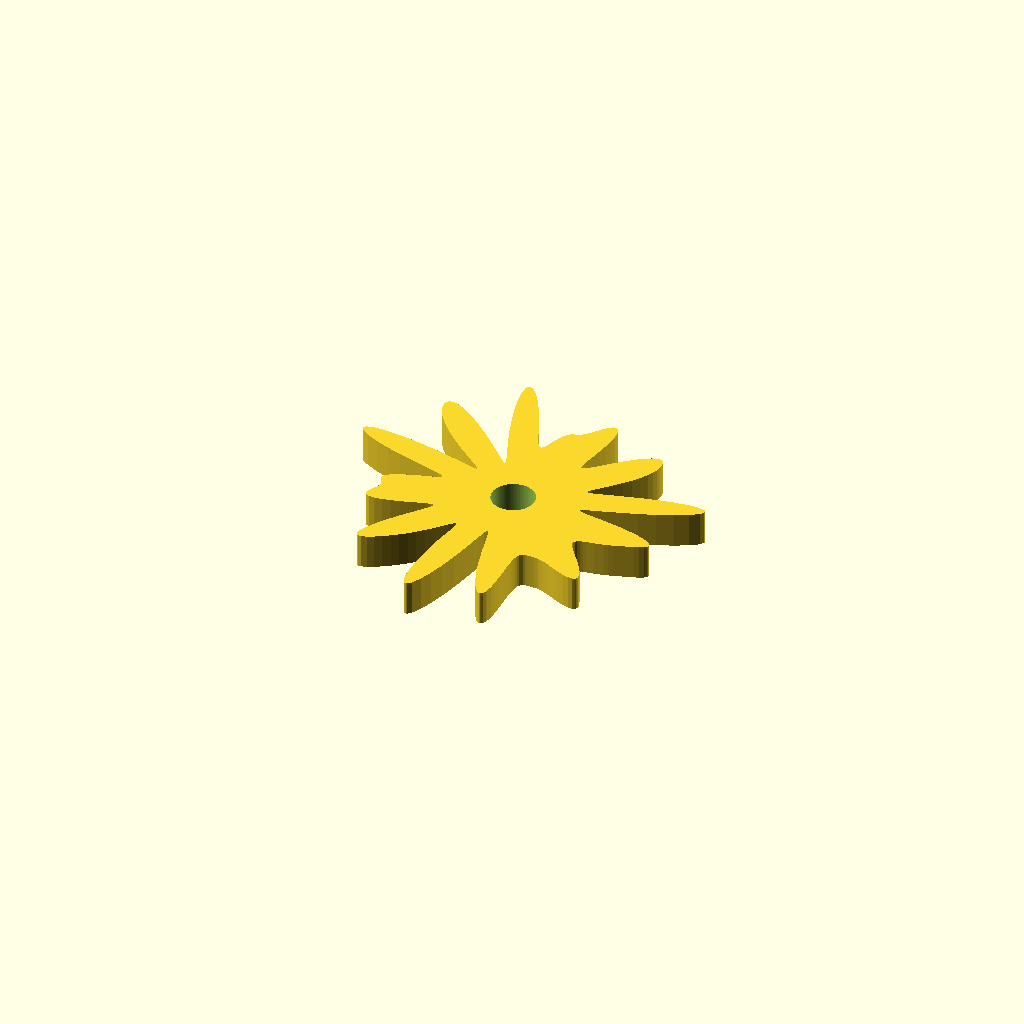
Cell 1: rendered with the file's own defaults.
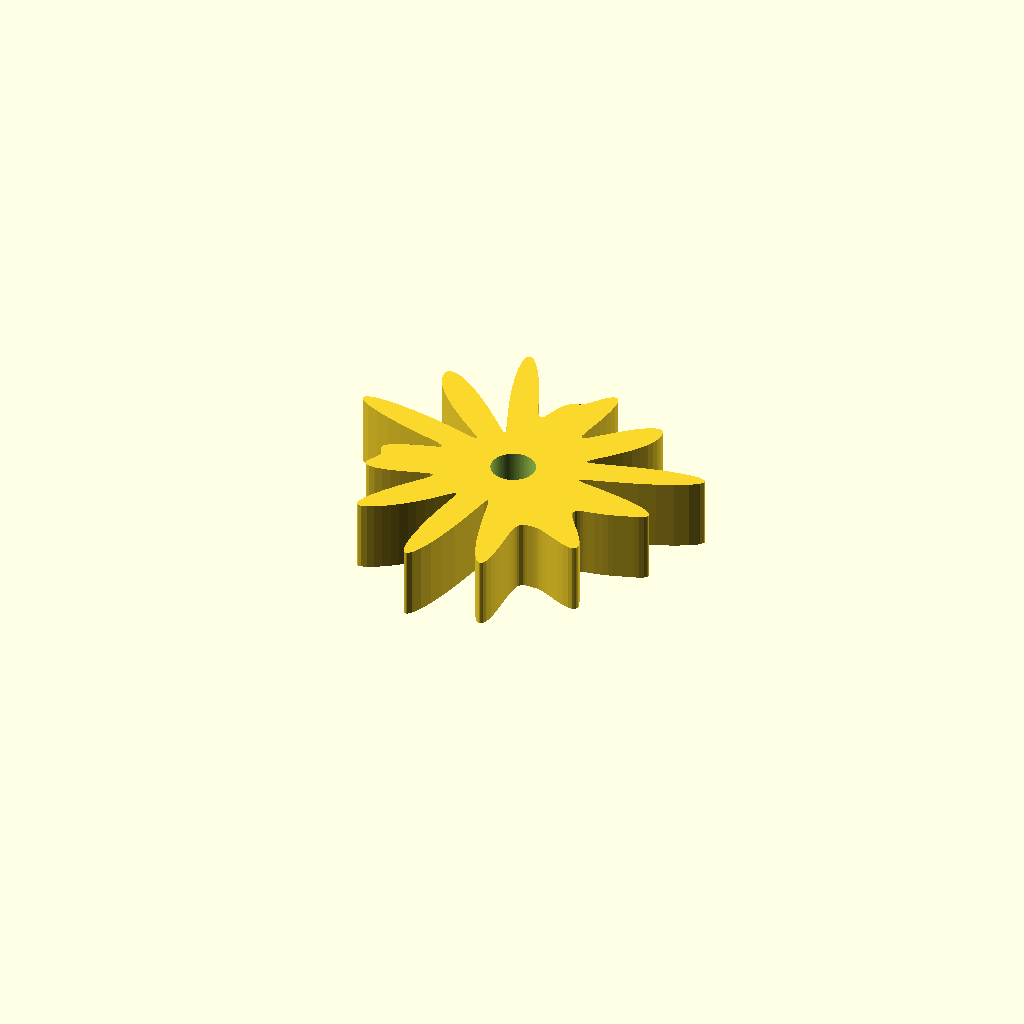
Cell 2 — thickness_mm set to 8.4, the other parameters unchanged.
All cells are drawn from one camera (rotation 55°, 0°, 25°, orthographic, colour scheme Cornfield), so only the parameter changes between them.
Source of the model, scad_out/keychain_1898965953.scad:
$fn=96;
thickness_mm = 4.2;
pts = [[12.3676, 2.1807], [14.2748, 2.8071], [16.2495, 3.5281], [18.1021, 4.3042], [19.6313, 5.077], [20.6591, 5.7778], [21.0666, 6.3403], [20.818, 6.714], [19.9665, 6.875], [18.6391, 6.8302], [17.0058, 6.6132], [15.2432, 6.275], [13.503, 5.8713], [11.8944, 5.452], [10.4822, 5.056], [9.2987, 4.7124], [8.3608, 4.4455], [7.6842, 4.2814], [7.2877, 4.25], [7.1877, 4.3831], [7.3852, 4.7049], [7.8532, 5.2226], [8.5308, 5.918], [9.3286, 6.7466], [10.1447, 7.6446], [10.8854, 8.5429], [11.4851, 9.3837], [12.0332, 10.232], [12.3679, 10.9422], [12.5606, 11.5602], [12.6509, 12.1106], [12.6663, 12.6111], [12.61, 13.058], [12.4614, 13.4218], [12.1863, 13.6536], [11.7524, 13.6997], [11.1457, 13.5208], [10.3793, 13.1072], [9.4946, 12.4861], [8.5529, 11.7183], [7.6225, 10.886], [6.7651, 10.0771], [6.0268, 9.3697], [5.4336, 8.8236], [4.9936, 8.4775], [4.702, 8.3532], [4.5462, 8.4609], [4.5099, 8.8037], [4.5739, 9.3779], [4.7147, 10.1686], [4.9035, 11.1441], [5.106, 12.2513], [5.2845, 13.4155], [5.4025, 14.5463], [5.4624, 15.6418], [5.3917, 16.4715], [5.2042, 17.0223], [4.9107, 17.2679], [4.5339, 17.2208], [4.1035, 16.9293], [3.6509, 16.4679], [3.2036, 15.9239], [2.7815, 15.382], [2.395, 14.9111], [2.0453, 14.5529], [1.7262, 14.3168], [1.4278, 14.1799], [1.1402, 14.0941], [0.8562, 13.998], [0.5737, 13.8313], [0.2957, 13.5501], [0.0287, 13.1375], [-0.2201, 12.608], [-0.4454, 12.0045], [-0.6467, 11.3891], [-0.8286, 10.831], [-1.0009, 10.3953], [-1.1772, 10.1352], [-1.3733, 10.091], [-1.607, 10.2913], [-1.8787, 10.6546], [-2.2493, 11.4384], [-2.7136, 12.498], [-3.282, 13.803], [-3.9531, 15.2856], [-4.7082, 16.8345], [-5.5074, 18.299], [-6.2908, 19.5059], [-6.9858, 20.2882], [-7.5188, 20.5182], [-7.8301, 20.1351], [-7.8873, 19.1598], [-7.6924, 17.6912], [-7.2809, 15.8846], [-6.7141, 13.9197], [-6.0648, 11.9673], [-5.4046, 10.1645], [-4.7941, 8.6045], [-4.2817, 7.3419], [-3.9067, 6.4064], [-3.7068, 5.8185], [-3.7226, 5.5977], [-3.9956, 5.7597], [-4.5593, 6.3042], [-5.4244, 7.1984], [-6.5661, 8.3665], [-7.9168, 9.6897], [-9.3621, 11.0102], [-10.8219, 12.2319], [-12.1417, 13.1924], [-13.2292, 13.8194], [-14.0379, 14.0992], [-14.5688, 14.0689], [-14.8572, 13.7941], [-14.9492, 13.3427], [-14.8783, 12.7635], [-14.6503, 12.0768], [-14.2432, 11.2789], [-13.6224, 10.3587], [-12.7654, 9.3172], [-11.6854, 8.1822], [-10.4454, 7.0124], [-9.1551, 5.8888], [-7.952, 4.8969], [-6.9729, 4.1073], [-6.325, 3.5603], [-6.0683, 3.2606], [-6.2123, 3.1824], [-6.7281, 3.2815], [-7.569, 3.5094], [-8.6894, 3.8234], [-10.0542, 4.1903], [-11.6344, 4.5829], [-13.3912, 4.9735], [-15.2118, 5.3122], [-17.0541, 5.5824], [-18.7507, 5.7327], [-20.1323, 5.7253], [-21.0395, 5.5392], [-21.357, 5.1767], [-21.0421, 4.6649], [-20.1358, 4.0509], [-18.7559, 3.3916], [-17.0718, 2.7421], [-15.2721, 2.1464], [-13.5315, 1.6315], [-11.9882, 1.2071], [-10.7343, 0.8684], [-9.8188, 0.6005], [-9.2582, 0.384], [-9.0474, 0.1974], [-9.1679, 0.02], [-9.5884, -0.1674], [-10.262, -0.3808], [-11.1223, -0.6316], [-12.0837, -0.9245], [-13.0481, -1.2564], [-13.9182, -1.6165], [-14.6135, -1.9888], [-15.085, -2.3555], [-15.2767, -2.6937], [-15.289, -3.0065], [-15.1707, -3.2939], [-15.0004, -3.5667], [-14.8543, -3.8416], [-14.7904, -4.1365], [-14.8372, -4.4655], [-14.9892, -4.8341], [-15.208, -5.2366], [-15.4312, -5.6546], [-15.583, -6.0599], [-15.5896, -6.4176], [-15.3918, -6.6925], [-14.9572, -6.8558], [-14.2864, -6.8909], [-13.4136, -6.7978], [-12.4013, -6.5939], [-11.3294, -6.3123], [-10.2829, -5.9968], [-9.3396, -5.6953], [-8.5622, -5.4547], [-7.9946, -5.3166], [-7.663, -5.316], [-7.5799, -5.4819], [-7.7462, -5.8372], [-8.1518, -6.3975], [-8.772, -7.167], [-9.6669, -8.2199], [-10.5085, -9.2971], [-11.3592, -10.4545], [-12.1244, -11.6066], [-12.7131, -12.6578], [-13.0541, -13.5179], [-13.1098, -14.1202], [-12.8831, -14.4343], [-12.4141, -14.471], [-11.7677, -14.2753], [-11.0158, -13.911], [-10.2204, -13.4405], [-9.4216, -12.9084], [-8.6358, -12.3332], [-7.8623, -11.7114], [-7.096, -11.032], [-6.3398, -10.2951], [-5.6118, -9.527], [-4.9456, -8.7861], [-4.3818, -8.1549], [-3.956, -7.7223], [-3.688, -7.5615], [-3.5755, -7.7115], [-3.5953, -8.171], [-3.711, -8.9041], [-3.883, -9.8575], [-4.0777, -10.9792], [-4.2752, -12.2424], [-4.4175, -13.4955], [-4.5389, -14.8459], [-4.6248, -16.2623], [-4.6543, -17.6783], [-4.6017, -18.9847], [-4.4424, -20.0384], [-4.1618, -20.6869], [-3.7619, -20.8034], [-3.2638, -20.32], [-2.7055, -19.2504], [-2.1332, -17.6923], [-1.592, -15.8102], [-1.1166, -13.8031], [-0.7259, -11.8679], [-0.4218, -10.1693], [-0.1925, -8.8237], [-0.0172, -7.8984], [0.1296, -7.4231], [0.2747, -7.4039], [0.4448, -7.8339], [0.6651, -8.6932], [0.9572, -9.9405], [1.3357, -11.5005], [1.8041, -13.256], [2.3501, -15.0505], [2.9288, -16.6099], [3.5149, -17.8742], [4.0618, -18.7076], [4.5281, -19.044], [4.8853, -18.8899], [5.1231, -18.318], [5.251, -17.4472], [5.2935, -16.4134], [5.2824, -15.3413], [5.249, -14.3241], [5.217, -13.4155], [5.201, -12.6341], [5.2072, -11.9757], [5.2376, -11.4268], [5.2941, -10.9757], [5.3802, -10.6164], [5.5012, -10.3462], [5.6614, -10.1611], [5.8613, -10.0505], [6.0958, -9.9963], [6.3558, -9.9766], [6.6315, -9.9718], [6.9177, -9.9719], [7.2178, -9.9802], [7.5452, -10.0129], [7.9211, -10.0931], [8.3683, -10.2423], [8.891, -10.4562], [9.5106, -10.7498], [10.2063, -11.0896], [10.944, -11.4322], [11.6735, -11.7246], [12.3364, -11.9132], [12.8746, -11.9534], [13.2397, -11.8169], [13.4007, -11.496], [13.3495, -11.0045], [13.1021, -10.3753], [12.6969, -9.6549], [12.1887, -8.8963], [11.6404, -8.1507], [11.1134, -7.4609], [10.6589, -6.856], [10.3111, -6.3496], [10.086, -5.9411], [9.9833, -5.6196], [9.9921, -5.3689], [10.098, -5.173], [10.2891, -5.0183], [10.5576, -4.8951], [10.8989, -4.7956], [11.3072, -4.7125], [11.7716, -4.637], [12.2741, -4.5586], [12.7631, -4.4571], [13.2969, -4.3525], [13.8173, -4.2244], [14.3276, -4.0746], [14.8452, -3.9084], [15.3933, -3.7311], [15.9856, -3.5439], [16.6113, -3.3419], [17.2237, -3.1146], [17.7407, -2.8495], [18.0568, -2.5377], [18.0672, -2.1784], [17.6954, -1.7818], [16.9167, -1.3685], [15.7707, -0.9646], [14.3571, -0.5955], [12.8177, -0.2797], [11.3089, -0.0247], [9.9745, 0.1741], [8.9267, 0.3312], [8.2383, 0.4678], [7.9471, 0.608], [8.0669, 0.7768], [8.5973, 0.9985], [9.5264, 1.2965], [10.8251, 1.6903]];
hole = [0.0, -0.1426, 2.6];
offset_r = 0.288;
engrave_depth = 0.9;
module shape2d(){
  // CGAL clean + controlled smooth/sharp
  offset(r=offset_r) offset(r=-offset_r)
    polygon(points=pts, paths=[[for(i=[0:len(pts)-1]) i]]);
}
module body(){
  linear_extrude(height=thickness_mm, convexity=10)
    shape2d();
}
module face_engrave(){
  // eyes
  translate([6.5, 4.8, thickness_mm-engrave_depth]) cylinder(h=engrave_depth+0.2, r=1.4);
  translate([-6.5, 4.8, thickness_mm-engrave_depth]) cylinder(h=engrave_depth+0.2, r=1.4);

  // mouth arc band (2D ring section extruded shallow)
  translate([0, -6.5, thickness_mm-engrave_depth])
    linear_extrude(height=engrave_depth+0.2)
      intersection(){
        square([8.0, 8.0], center=true);
        difference(){
          translate([0,-5.5]) circle(r=16.0);
          translate([0,-5.5]) circle(r=14.4);
        }
      };
}
difference(){
  body();
  // keychain hole (exactly 1) - ALWAYS inside now
  translate([hole[0], hole[1], -1]) cylinder(h=thickness_mm+2, r=hole[2]);
}
Parameter table extracted from the source (name, type, default, range or options):
thickness_mm: number, default 4.2
hole: vector, default [0, -0.1426, 2.6]
offset_r: number, default 0.288
engrave_depth: number, default 0.9
